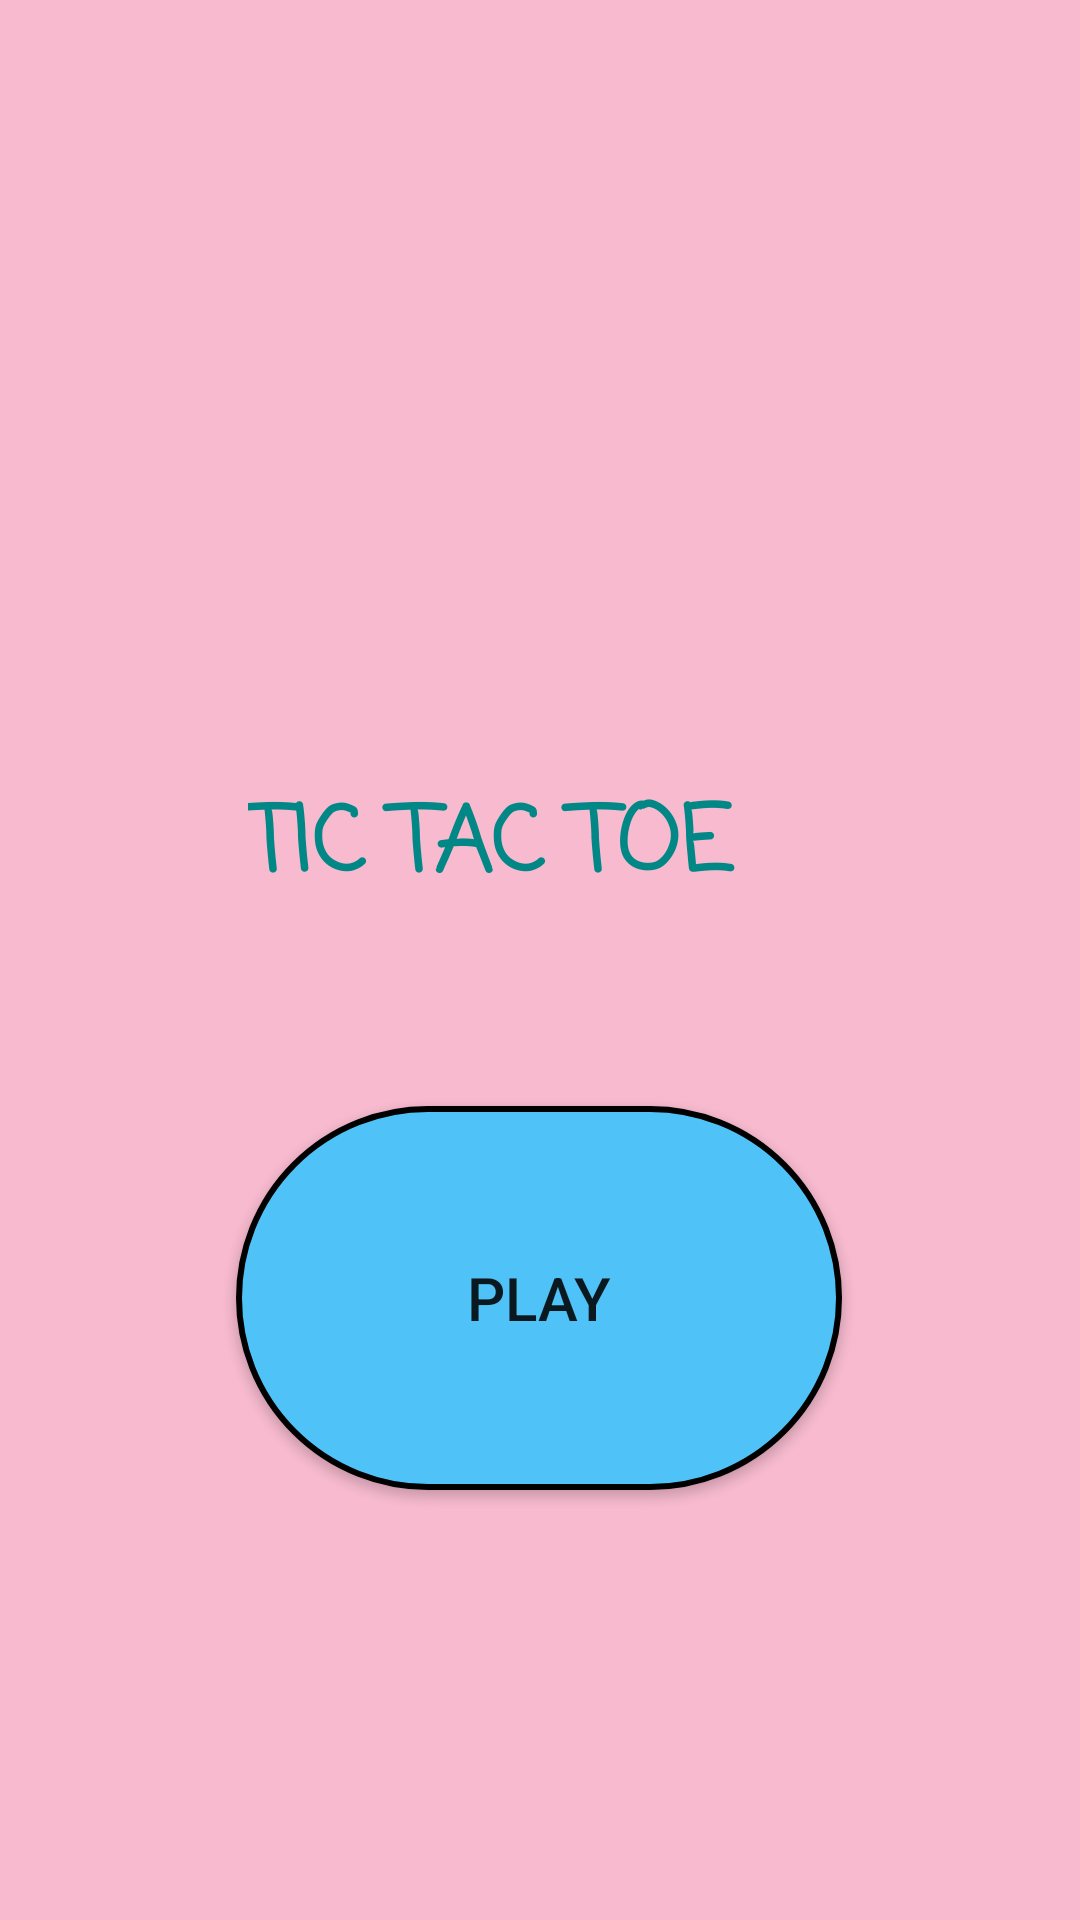

This screen was rendered from an Android layout file. Write that file and the resources it references.
<!-- AndroidManifest.xml: application theme Theme.Tictactoe -->
<!-- res/layout/activity_main.xml -->
<?xml version="1.0" encoding="utf-8"?>
<androidx.constraintlayout.widget.ConstraintLayout xmlns:android="http://schemas.android.com/apk/res/android"
    xmlns:app="http://schemas.android.com/apk/res-auto"
    xmlns:tools="http://schemas.android.com/tools"
    android:layout_width="match_parent"
    android:layout_height="match_parent"
    tools:context=".MainActivity"
    android:background="#f7bacf">

    <TextView
        android:id="@+id/textView"
        android:layout_width="235dp"
        android:layout_height="97dp"
        android:fontFamily="casual"
        android:padding="20dp"
        android:text="@string/hometile"
        android:textColor="@color/teal_700"
        android:textSize="30sp"
        android:textStyle="bold"
        app:layout_constraintBottom_toBottomOf="parent"
        app:layout_constraintEnd_toEndOf="parent"
        app:layout_constraintLeft_toLeftOf="parent"
        app:layout_constraintRight_toRightOf="parent"
        app:layout_constraintStart_toStartOf="parent"
        app:layout_constraintTop_toTopOf="parent"
        app:layout_constraintVertical_bias="0.441" />

    <Button
        android:id="@+id/button"
        android:layout_width="202dp"
        android:layout_height="128dp"
        android:background="@drawable/bluebutton"
        android:onClick="playButtonClick"
        android:text="@string/playbutton"
        android:textSize="20sp"
        app:layout_constraintBottom_toBottomOf="parent"
        app:layout_constraintEnd_toEndOf="parent"
        app:layout_constraintHorizontal_bias="0.498"
        app:layout_constraintStart_toStartOf="parent"
        app:layout_constraintTop_toBottomOf="@+id/textView"
        app:layout_constraintVertical_bias="0.184" />

</androidx.constraintlayout.widget.ConstraintLayout>
<!-- resources referenced by this layout -->
<resources>
  <!-- drawable bluebutton (drawable) -->
  <?xml version="1.0" encoding="utf-8"?>
  <selector xmlns:android="http://schemas.android.com/apk/res/android">
  <item>
      <shape android:shape="rectangle">
          <solid android:color="#4FC3F7" />
          <corners android:radius="100dp"/>
          <stroke android:color="@color/black" android:width="2dp" />
  
      </shape>
  </item>
  </selector>
  <string name="hometile">TIC TAC TOE</string>
  <string name="playbutton">PLAY</string>
  <style name="Theme.Tictactoe" parent="Theme.AppCompat.DayNight.NoActionBar">
          
          <item name="colorPrimary">@color/purple_500</item>
          <item name="colorPrimaryVariant">@color/purple_700</item>
          <item name="colorOnPrimary">@color/white</item>
          
          <item name="colorSecondary">@color/teal_200</item>
          <item name="colorSecondaryVariant">@color/teal_700</item>
          <item name="colorOnSecondary">@color/black</item>
          
          <item name="android:statusBarColor" tools:targetApi="l">?attr/colorPrimaryVariant</item>
          
      </style>
  <!-- not gathered from this repository: default colours our renderer supplied (Android Studio template values) -->
  <color name="purple_500">#FF6200EE</color>
  <color name="purple_700">#FF3700B3</color>
  <color name="teal_200">#FF03DAC5</color>
  <color name="teal_700">#FF018786</color>
  <color name="black">#FF000000</color>
  <color name="white">#FFFFFFFF</color>
</resources>
